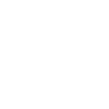
t = 0.00 s
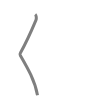
t = 0.50 s
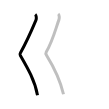
t = 1.25 s
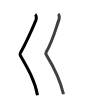
t = 1.75 s
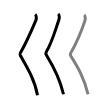
t = 2.50 s
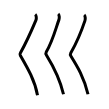
t = 3.00 s

The animated SVG that drew these frames (rendered in a browser with its animation timeline set to each time). Animation: 3 SMIL elements (animate=3); one cycle of 3.00 s.

<svg width="109px" height="109px" viewBox="0 0 px 109px" xmlns="http://www.w3.org/2000/svg" xmlns:xlink="http://www.w3.org/1999/xlink" xml:space="preserve" version="1.1"  baseProfile="full">
<path d="M35.21,14.37c1.04,0.88,1.49,4,0.75,5.75C32,29.5,27.25,40.75,20.5,52.75c-1.3,2.32-0.52,2.11,0,3C27,67,34.75,80,37.5,95.25" style="fill:none;stroke:black;stroke-width:3;opacity:0">
  <animate attributeType="CSS" attributeName="opacity" from="0" to="1" begin="0s" dur="1s" repeatCount="0" fill="freeze" />
</path>
<path d="M58.21,13.87c1.04,0.88,1.39,3.96,0.75,5.75C55.5,29.25,52.75,40.75,46.25,52c-0.71,1.22-0.29,2.37,0.25,3.25c6.5,10.5,13,22,17,39" style="fill:none;stroke:black;stroke-width:3;opacity:0">
  <animate attributeType="CSS" attributeName="opacity" from="0" to="1" begin="1s" dur="1s" repeatCount="0" fill="freeze" />
</path>
<path d="M84.21,14.87c1.04,0.88,1.35,3.94,0.75,5.75C81.5,31,77.25,41.75,70.75,53c-0.71,1.22-0.29,2.37,0.25,3.25c6.5,10.5,13,21,17,38" style="fill:none;stroke:black;stroke-width:3;opacity:0">
  <animate attributeType="CSS" attributeName="opacity" from="0" to="1" begin="2s" dur="1s" repeatCount="0" fill="freeze" />
</path>
</svg>
